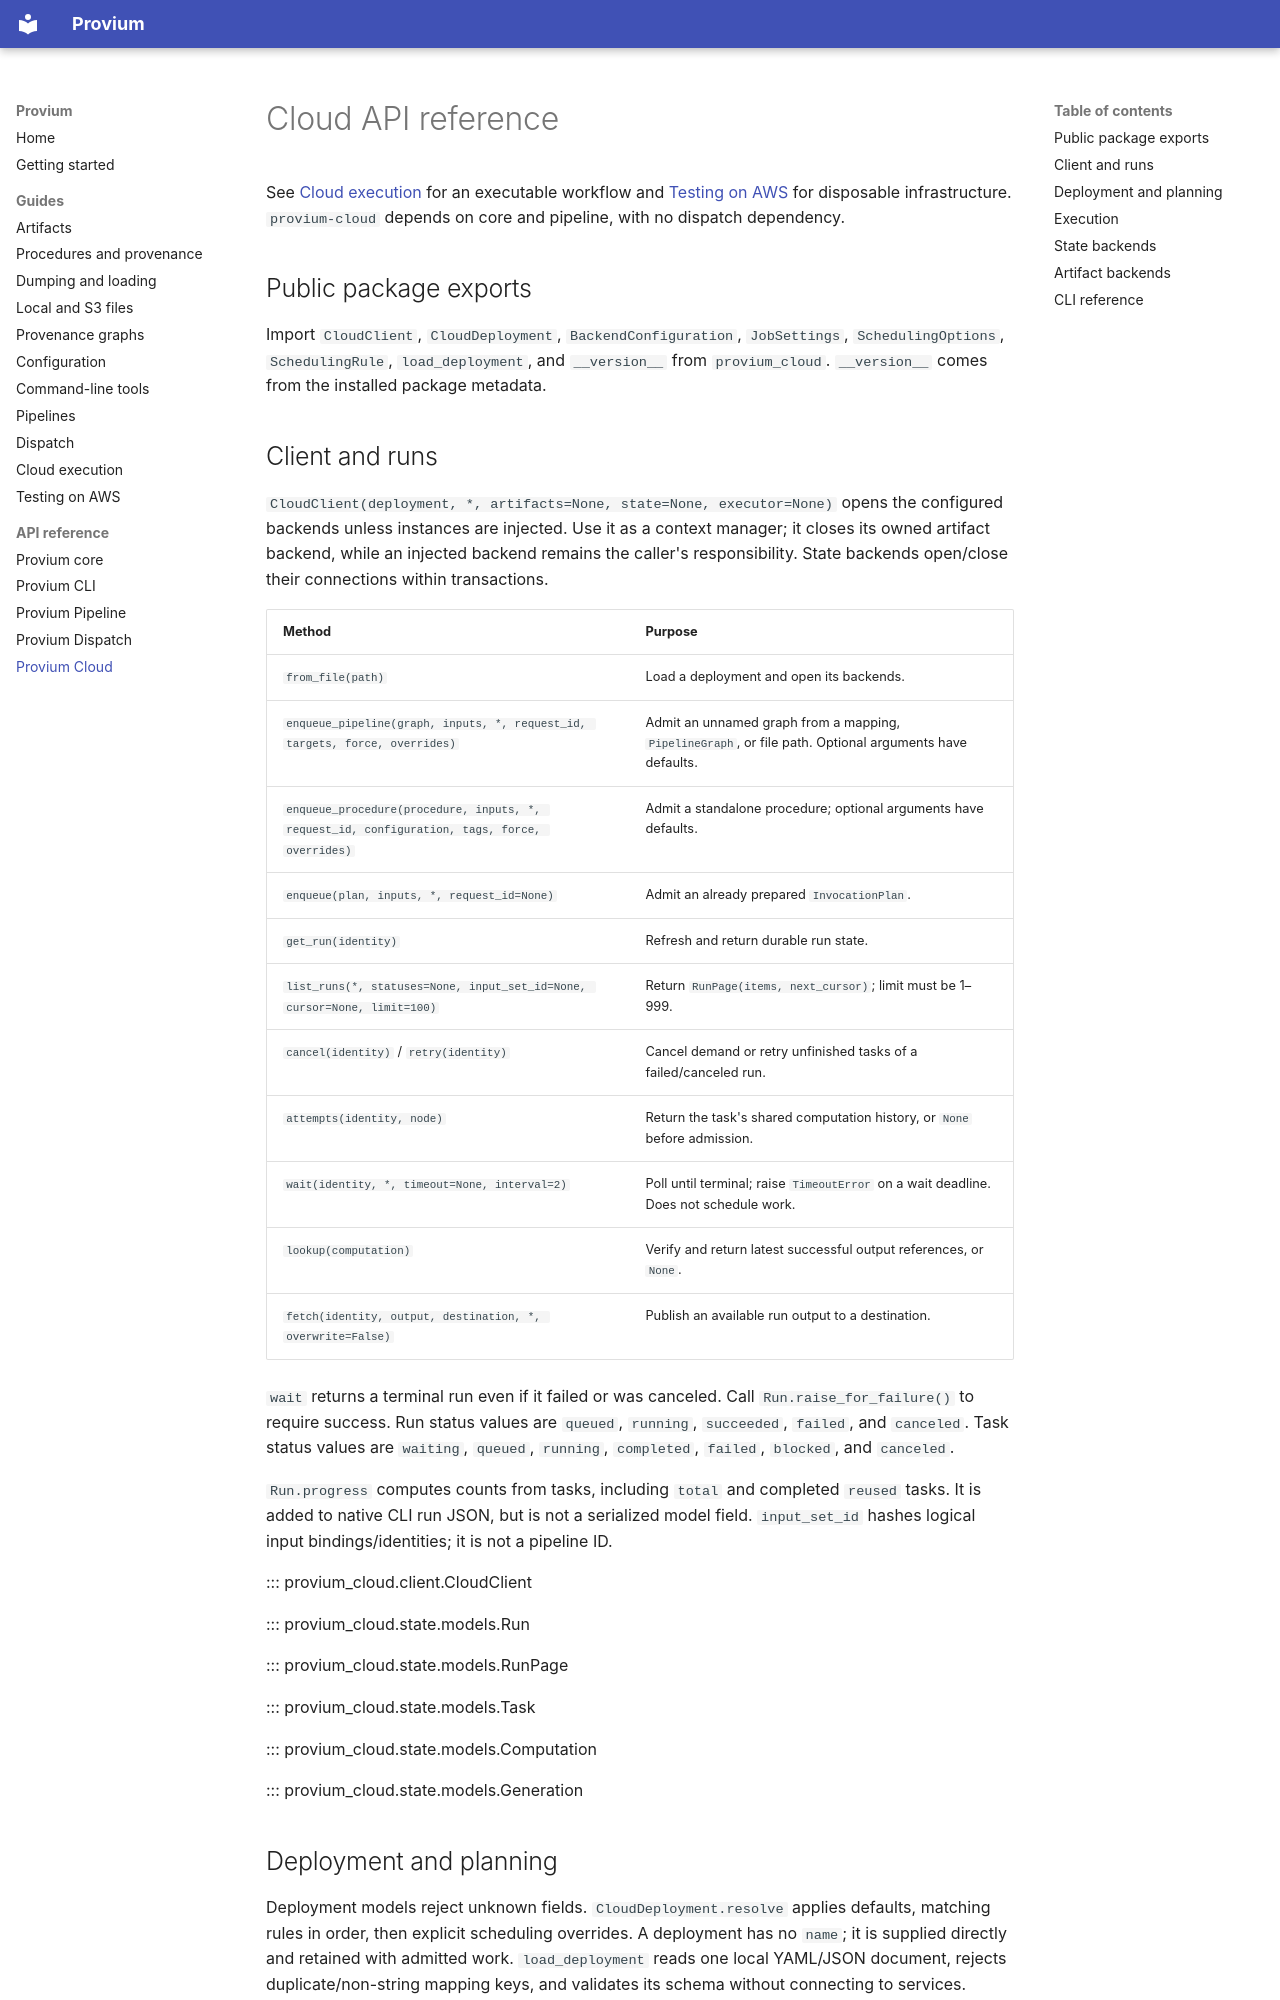

repository: Project-Provium/provium · page: reference/provium-cloud/index.html · generator: mkdocs

# Cloud API reference

See [Cloud execution](../guides/cloud.md) for an executable workflow and
[Testing on AWS](../guides/cloud-testing.md) for disposable infrastructure.
`provium-cloud` depends on core and pipeline, with no dispatch dependency.

## Public package exports

Import `CloudClient`, `CloudDeployment`, `BackendConfiguration`, `JobSettings`,
`SchedulingOptions`, `SchedulingRule`, `load_deployment`, and `__version__` from
`provium_cloud`. `__version__` comes from the installed package metadata.

## Client and runs

`CloudClient(deployment, *, artifacts=None, state=None, executor=None)` opens the
configured backends unless instances are injected. Use it as a context manager;
it closes its owned artifact backend, while an injected backend remains the caller's
responsibility. State backends open/close their connections within transactions.

| Method | Purpose |
| --- | --- |
| `from_file(path)` | Load a deployment and open its backends. |
| `enqueue_pipeline(graph, inputs, *, request_id, targets, force, overrides)` | Admit an unnamed graph from a mapping, `PipelineGraph`, or file path. Optional arguments have defaults. |
| `enqueue_procedure(procedure, inputs, *, request_id, configuration, tags, force, overrides)` | Admit a standalone procedure; optional arguments have defaults. |
| `enqueue(plan, inputs, *, request_id=None)` | Admit an already prepared `InvocationPlan`. |
| `get_run(identity)` | Refresh and return durable run state. |
| `list_runs(*, statuses=None, input_set_id=None, cursor=None, limit=100)` | Return `RunPage(items, next_cursor)`; limit must be 1–999. |
| `cancel(identity)` / `retry(identity)` | Cancel demand or retry unfinished tasks of a failed/canceled run. |
| `attempts(identity, node)` | Return the task's shared computation history, or `None` before admission. |
| `wait(identity, *, timeout=None, interval=2)` | Poll until terminal; raise `TimeoutError` on a wait deadline. Does not schedule work. |
| `lookup(computation)` | Verify and return latest successful output references, or `None`. |
| `fetch(identity, output, destination, *, overwrite=False)` | Publish an available run output to a destination. |

`wait` returns a terminal run even if it failed or was canceled. Call
`Run.raise_for_failure()` to require success. Run status values are `queued`,
`running`, `succeeded`, `failed`, and `canceled`. Task status values are `waiting`,
`queued`, `running`, `completed`, `failed`, `blocked`, and `canceled`.

`Run.progress` computes counts from tasks, including `total` and completed `reused`
tasks. It is added to native CLI run JSON, but is not a serialized model field.
`input_set_id` hashes logical input bindings/identities; it is not a pipeline ID.

::: provium_cloud.client.CloudClient

::: provium_cloud.state.models.Run

::: provium_cloud.state.models.RunPage

::: provium_cloud.state.models.Task

::: provium_cloud.state.models.Computation

::: provium_cloud.state.models.Generation
